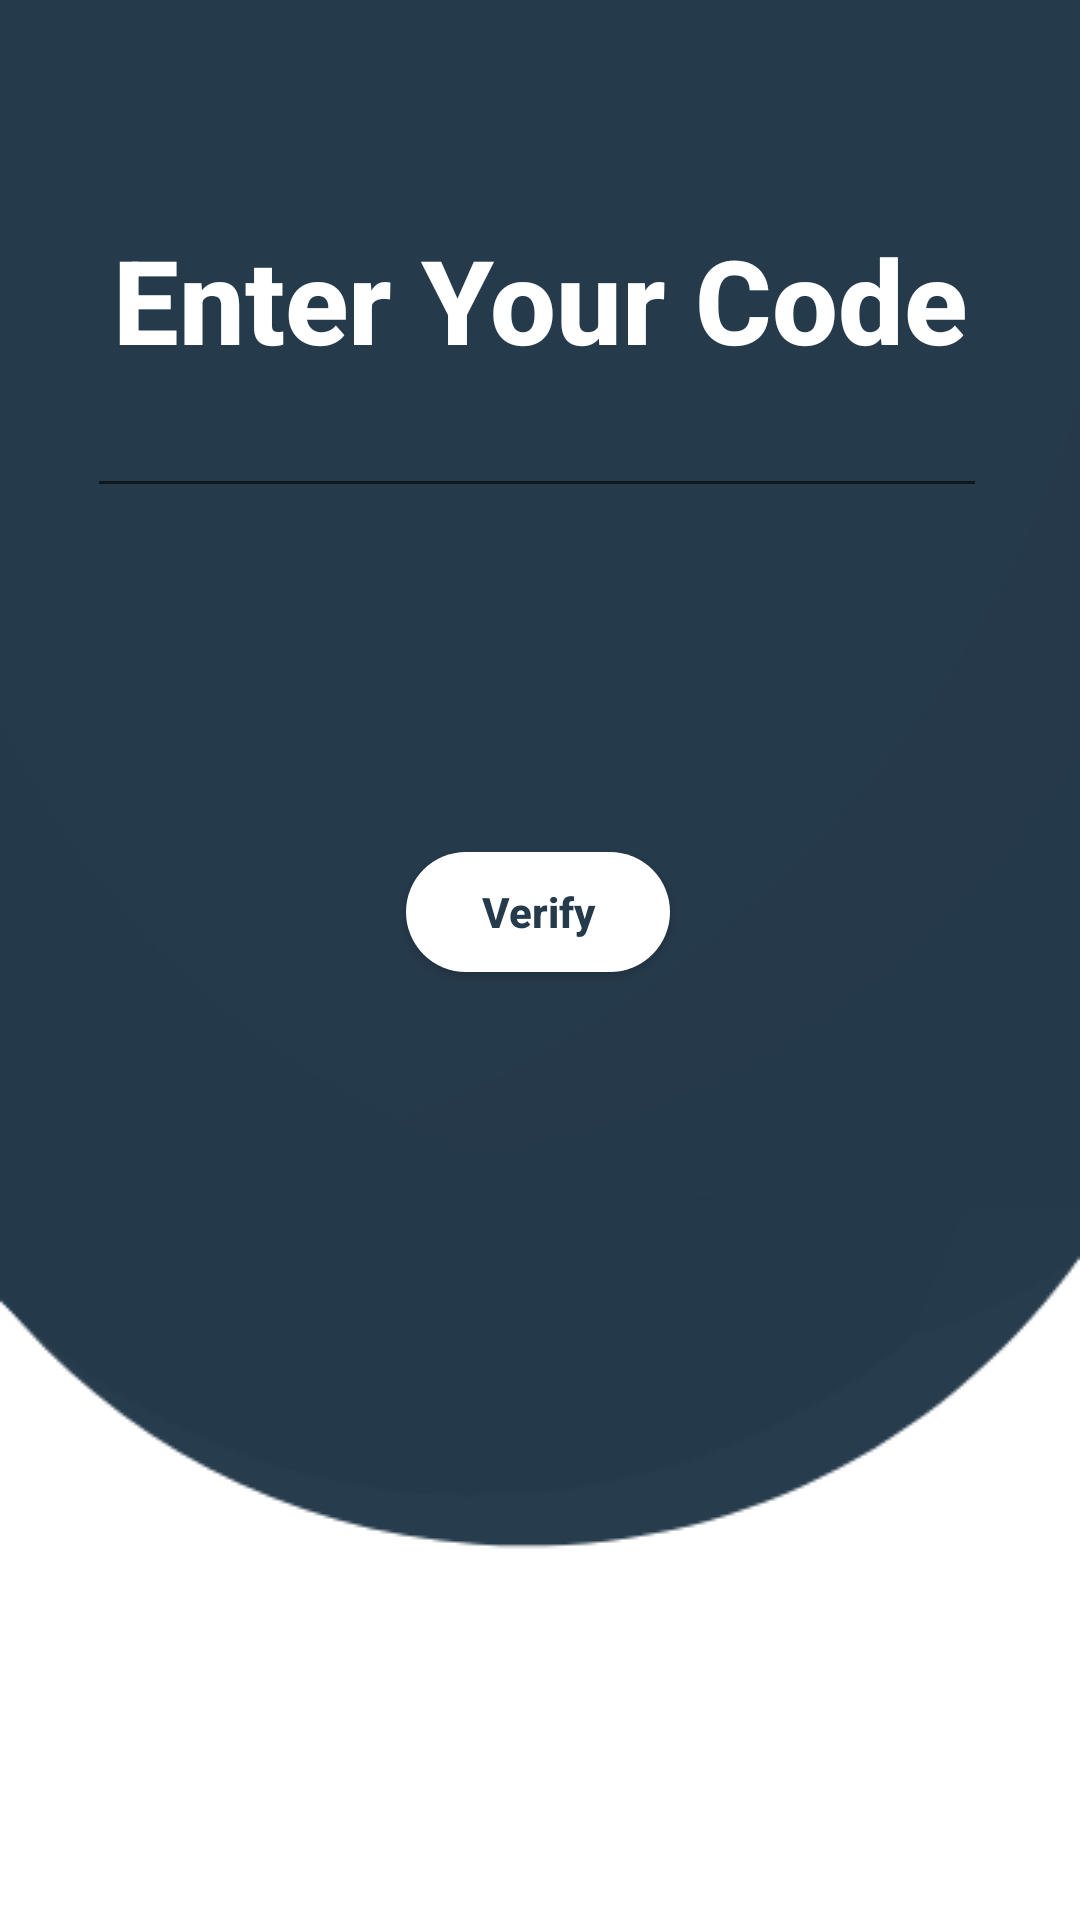

Android layout source for this screen:
<!-- AndroidManifest.xml: application theme AppTheme -->
<!-- res/layout/fragment_verification_code.xml -->
<?xml version="1.0" encoding="utf-8"?>
<androidx.constraintlayout.widget.ConstraintLayout xmlns:android="http://schemas.android.com/apk/res/android"
    xmlns:tools="http://schemas.android.com/tools"
    android:layout_width="match_parent"
    android:layout_height="match_parent"
    xmlns:app="http://schemas.android.com/apk/res-auto"
    tools:context=".ui.notused.VerificationCodeFragment"
    android:background="@drawable/welcome_background">

    

    <androidx.core.widget.ContentLoadingProgressBar
        android:layout_width="50dp"
        android:layout_height="50dp"
        app:layout_constraintBottom_toBottomOf="parent"
        app:layout_constraintEnd_toEndOf="parent"
        app:layout_constraintHorizontal_bias="0.498"
        app:layout_constraintStart_toStartOf="parent"
        app:layout_constraintTop_toTopOf="parent"
        app:layout_constraintVertical_bias="0.628" />

    <TextView

        android:layout_width="wrap_content"
        android:layout_height="wrap_content"
        android:text="Enter Your Code"
        android:textColor="@android:color/white"
        android:textSize="39sp"
        android:textStyle="bold"
        app:fontFamily="sans-serif-medium"
        app:layout_constraintBottom_toBottomOf="parent"
        app:layout_constraintLeft_toLeftOf="parent"
        app:layout_constraintRight_toRightOf="parent"
        app:layout_constraintTop_toTopOf="parent"
        app:layout_constraintVertical_bias="0.125" />

    <EditText

        android:layout_width="300dp"
        android:layout_height="50dp"
        android:inputType="numberPassword"
        android:textColor="@android:color/white"
        android:textSize="24sp"
        android:textStyle="bold"
        app:fontFamily="sans-serif-medium"
        app:layout_constraintBottom_toBottomOf="parent"
        app:layout_constraintHorizontal_bias="0.486"
        app:layout_constraintLeft_toLeftOf="parent"
        app:layout_constraintRight_toRightOf="parent"
        app:layout_constraintTop_toTopOf="parent"
        app:layout_constraintVertical_bias="0.202" />

    <Button
        android:layout_width="wrap_content"
        android:layout_height="40dp"
        android:layout_marginTop="284dp"
        android:background="@drawable/button_login_shap1"
        android:text=" Verify "
        android:textAllCaps="false"
        android:textColor="@color/colorPrimaryDark"
        android:textStyle="bold"
        app:layout_constraintEnd_toEndOf="parent"
        app:layout_constraintHorizontal_bias="0.498"
        app:layout_constraintStart_toStartOf="parent"
        app:layout_constraintTop_toTopOf="parent" />

</androidx.constraintlayout.widget.ConstraintLayout>
<!-- resources referenced by this layout -->
<resources>
  <color name="colorPrimaryDark">#253A4B</color>
  <!-- drawable button_login_shap1 (drawable) -->
  <?xml version="1.0" encoding="utf-8"?>
  <shape xmlns:android="http://schemas.android.com/apk/res/android"
      xmlns:tools="http://schemas.android.com/tools"
      android:shape="rectangle"
      tools:ignore="MissingDefaultResource">
      <gradient android:startColor="@android:color/white"
          android:endColor="@android:color/white"
          android:angle="270" />
      <corners android:radius="73dp" />
  
  </shape>
  <!-- drawable welcome_background: png bitmap (drawable-v24, 15095 bytes) -->
  <style name="AppTheme" parent="Theme.AppCompat.Light.DarkActionBar">
  
          
          <item name="colorPrimary">@color/colorPrimaryDark</item>
          <item name="colorPrimaryDark">@color/colorPrimaryDark</item>
          <item name="colorAccent">@color/colorAccent</item>
      </style>
  <color name="colorAccent">#E6E6E6</color>
</resources>
